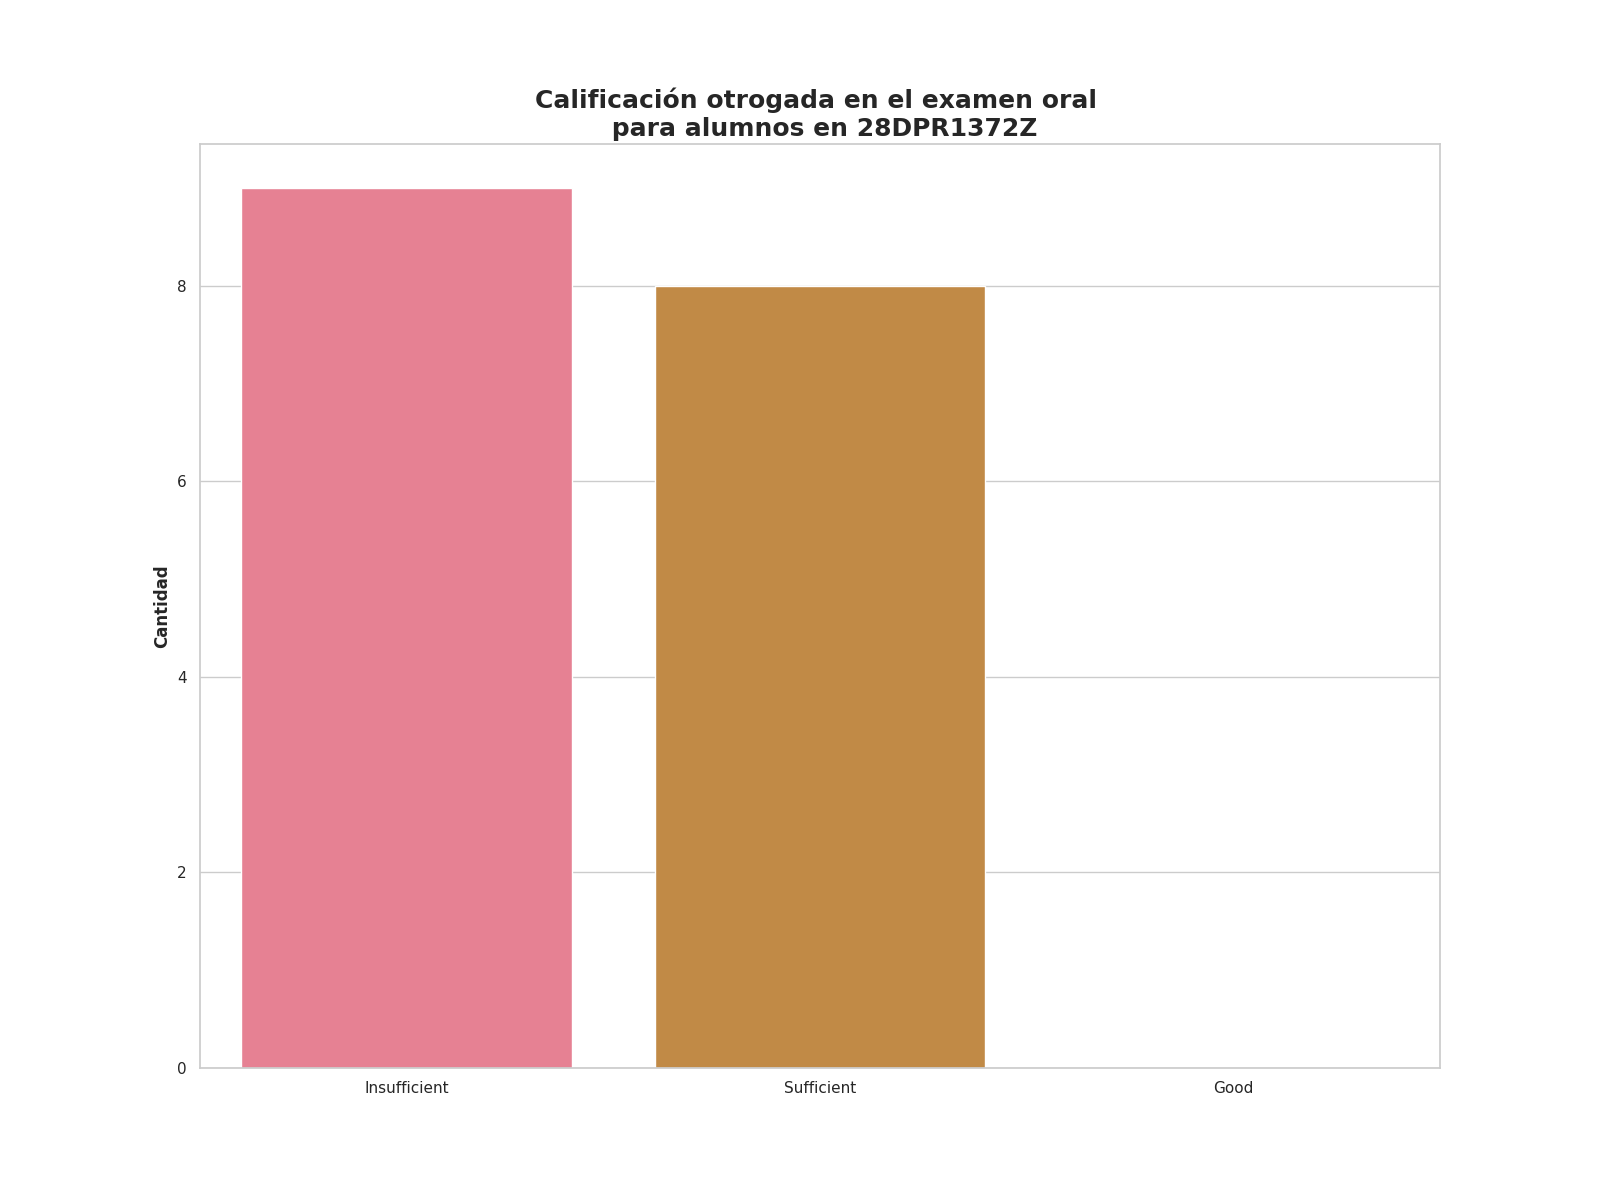

Data behind this chart, as committed beside it:
Calificación de examen oral, Alumnos con esta evalución
Insufficient, 9
Sufficient, 8
Good, 0
